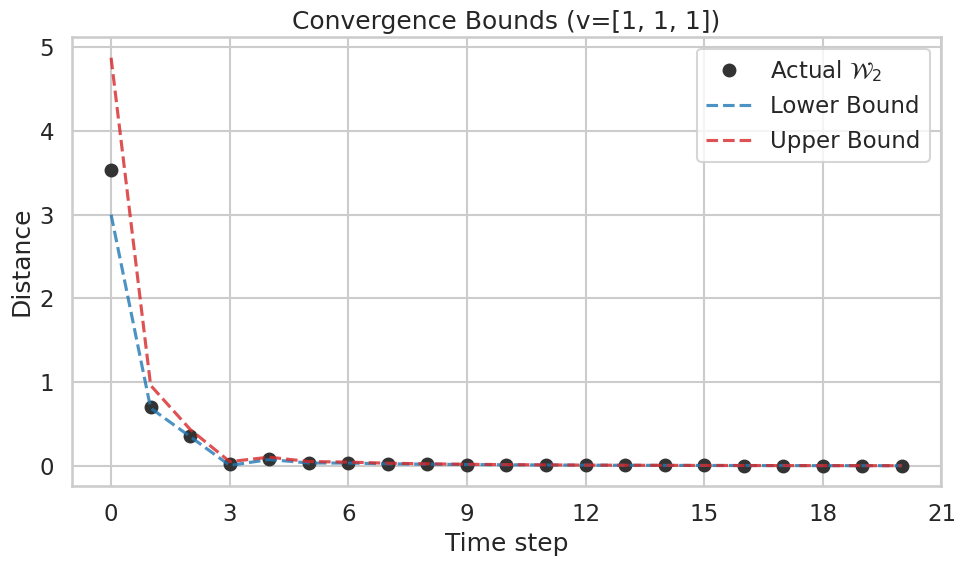

Write Python code to recreate this figure.
import numpy as np
import pandas as pd
import matplotlib.pyplot as plt
import seaborn as sns
from scipy.special import gamma
from scipy.linalg import solve_discrete_lyapunov
from matplotlib.ticker import MaxNLocator

def get_bound_coeff(r: float = 2.0) -> float:
    return (np.sqrt(2) * gamma((r + 1) / 2)**(1/r)) / (np.pi**(1/(2*r)))

def simulate_wasserstein(Q, Sigma, v, x0, max_time=100):
    """
    Simulates the W2 distance evolution for an AR(1) process compared to 
    its stationary limit.
    """
    v = np.asarray(v, dtype=float)
    if np.allclose(v, 0):
        raise ValueError("Direction vector v cannot be zero.")

    # Stationary parameters
    Sigma_inf = solve_discrete_lyapunov(Q, Sigma)
    
    # Pre-compute stationary projection stats
    var_inf = v @ Sigma_inf @ v
    std_inf = np.sqrt(var_inf)
    coeff = get_bound_coeff(r=2.0) 

    # Initialization
    results = []
    
    # State variables for iteration (avoiding repeated matrix_power)
    Q_t = np.eye(len(Q))        # Represents Q^t
    Sigma_t = np.zeros_like(Q)  # Accumulator for finite-time covariance
    
    # We iterate t from 0 to max_time
    for t in range(max_time + 1):
        # 1. Compute projections for current time t
        mu_t = v @ Q_t @ x0
        
        # Variance of the process at time t (projected)
        var_t = v @ Sigma_t @ v
        std_t = np.sqrt(var_t)
        
        # 2. Compute Bounds and W2
        # Lower Bound: |<v, Q^t x0>|
        lb = np.abs(mu_t)
        
        # Upper Bound calculation
        v_prime = Q_t @ v
        term_geo = v_prime @ Sigma_inf @ v_prime
        ub = lb + (coeff / std_inf) * term_geo
        
        # Actual W2 (Gaussian case: Euclidean distance of parameters)
        w2 = np.sqrt(mu_t**2 + (std_t - std_inf)**2)
        
        results.append({
            't': t,
            'lb': lb,
            'ub': ub,
            'w2': w2
        })

        # 3. Update states for t+1
        # Sigma_{t+1} = Sigma_t + Q^t * Sigma * (Q^t)^T
        # Note: We update Sigma_t first using current Q_t, then update Q_t
        term_new = Q_t @ Sigma @ Q_t.T
        Sigma_t += term_new
        
        Q_t = Q @ Q_t

    return pd.DataFrame(results)

def plot_results(df, v_label):
    sns.set_theme(style="whitegrid", context="talk")
    fig, ax = plt.subplots(figsize=(10, 6))
    
    ax.plot(df['t'], df['w2'], 'o', label=r'Actual $\mathcal{W}_2$', color='#333333')
    ax.plot(df['t'], df['lb'], '--', label='Lower Bound', color='#1f77b4', alpha=0.8)
    ax.plot(df['t'], df['ub'], '--', label='Upper Bound', color='#d62728', alpha=0.8)
    
    ax.xaxis.set_major_locator(MaxNLocator(integer=True))
    ax.set_xlabel("Time step")
    ax.set_ylabel("Distance")
    ax.set_title(f"Convergence Bounds (v={v_label})")
    ax.legend(frameon=True)
    
    plt.tight_layout()
    plt.show()

if __name__ == "__main__":
    # Setup dynamics
    Q = (1/90) * np.array([
        [49, -28, -10],
        [-28, 25, -38],
        [-10, -38, 16]
    ])
    Sigma = np.eye(3)
    x0 = np.array([1, 1, 1])
    
    v = [1, 1, 1]
    T = 20

    df = simulate_wasserstein(Q, Sigma, v, x0, max_time=T)
    plot_results(df, str(v))
